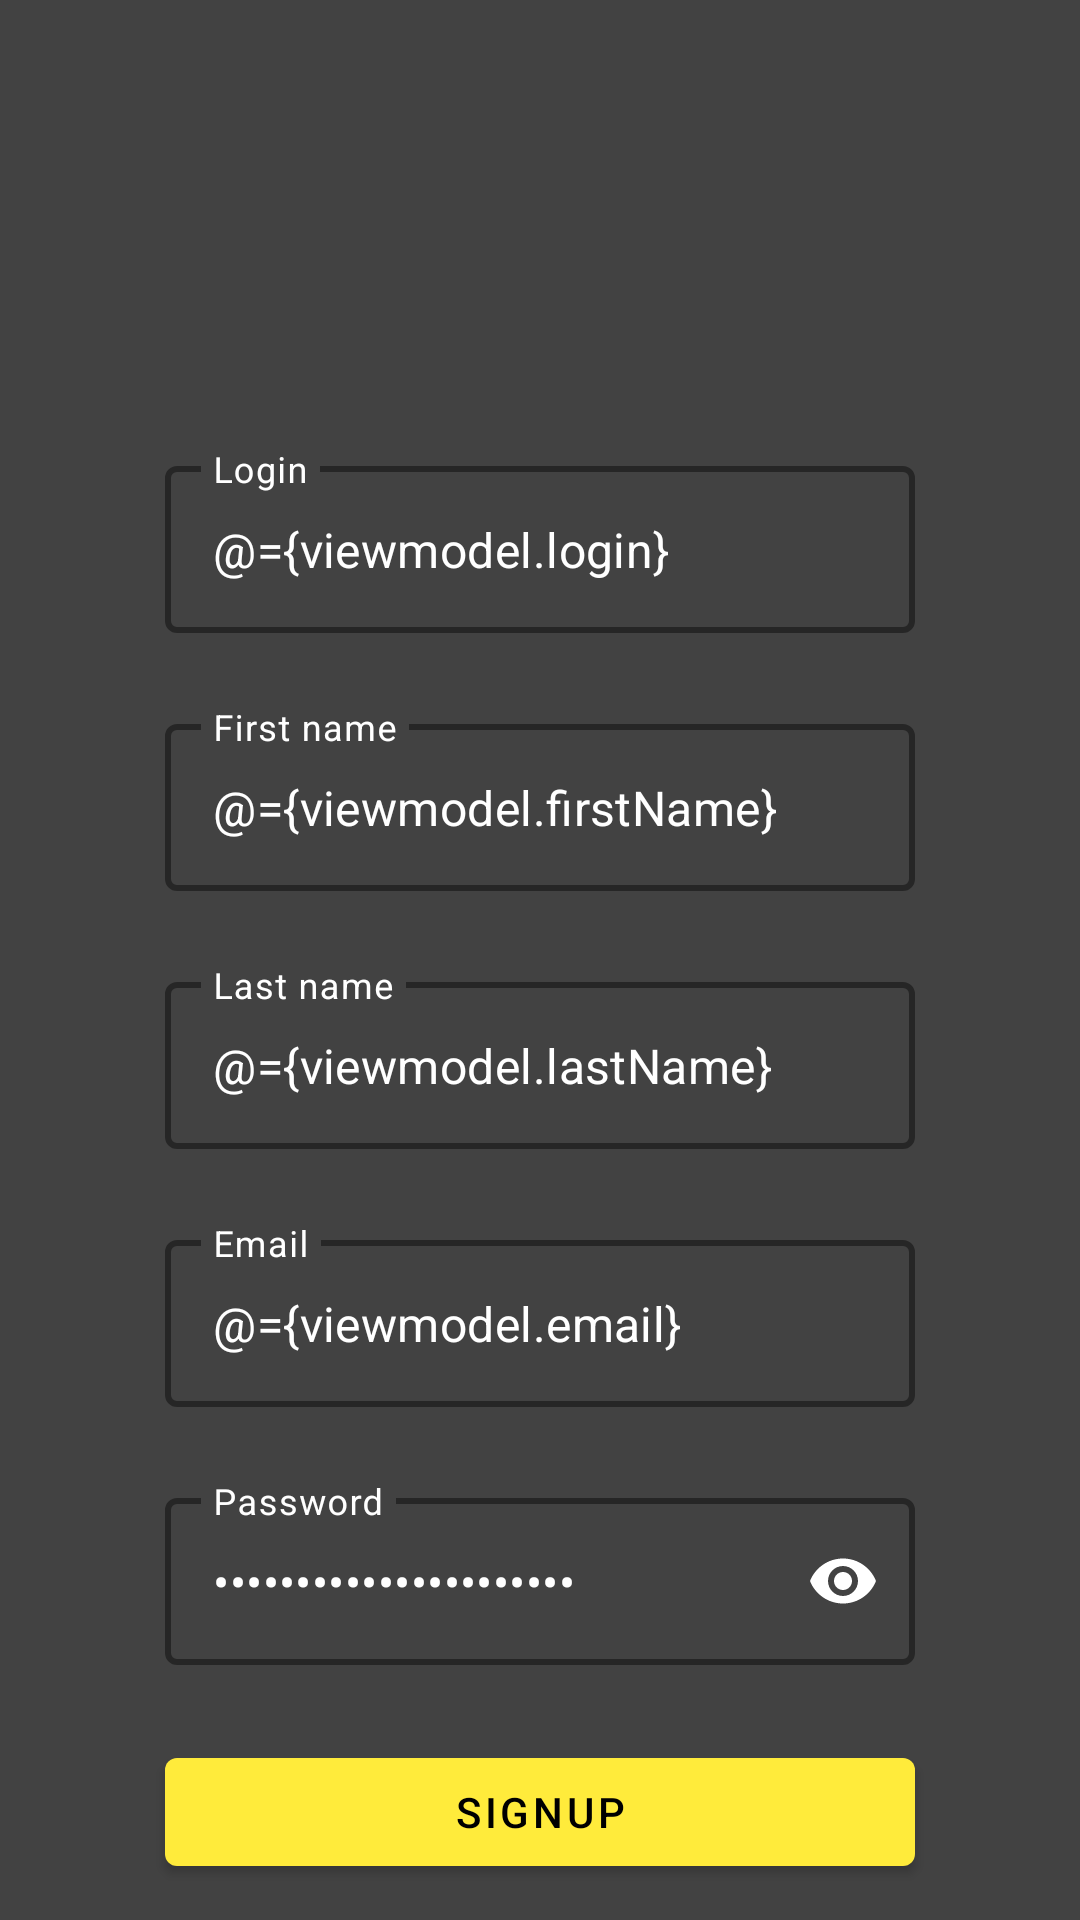

Reconstruct the res/layout file that produces this screen, plus the resources it refers to.
<!-- AndroidManifest.xml: application theme Theme.Finance -->
<!-- res/layout/sign_up_fragment.xml -->
<?xml version="1.0" encoding="utf-8"?>
<layout xmlns:android="http://schemas.android.com/apk/res/android"
    xmlns:tools="http://schemas.android.com/tools"
    xmlns:app="http://schemas.android.com/apk/res-auto"
    android:id="@+id/signUpFragment"
    tools:layout="@layout/sign_up_fragment"
    tools:context=".SignUpFragment">

    <data>
        <variable name="viewmodel" type="com.financeapp.viewmodels.SignUpViewModel"/>
    </data>

    <androidx.constraintlayout.widget.ConstraintLayout
        android:background="@color/primaryColor"
        android:layout_width="match_parent"
        android:layout_height="match_parent">

        <androidx.core.widget.ContentLoadingProgressBar
            android:id="@+id/progressBarSignUp"
            android:visibility="invisible"
            android:layout_width="wrap_content"
            android:layout_height="wrap_content"
            android:layout_marginTop="100dp"
            app:layout_constraintTop_toTopOf="parent"
            app:layout_constraintEnd_toEndOf="parent"
            app:layout_constraintStart_toStartOf="parent"/>

        <com.google.android.material.textfield.TextInputLayout
            android:id="@+id/loginEntry"
            style="@style/Widget.MaterialComponents.TextInputLayout.OutlinedBox"
            android:layout_width="250dp"
            android:layout_height="wrap_content"
            app:layout_constraintTop_toTopOf="parent"
            app:layout_constraintEnd_toEndOf="parent"
            app:layout_constraintStart_toStartOf="parent"
            android:layout_marginTop="150dp"
            android:hint="@string/loginEntry"
            android:textColorHint="@color/primaryTextColor"
            app:boxStrokeWidth="2dp"
            app:boxStrokeColor="@color/secondaryLightColor"
            app:hintTextColor="@color/secondaryLightColor">

            <com.google.android.material.textfield.TextInputEditText
                android:layout_width="match_parent"
                android:layout_height="wrap_content"
                android:text="@={viewmodel.login}"
                android:textColor="@color/primaryTextColor"
                android:textCursorDrawable="@null"/>
        </com.google.android.material.textfield.TextInputLayout>

        <com.google.android.material.textfield.TextInputLayout
            android:id="@+id/firstNameEntry"
            style="@style/Widget.MaterialComponents.TextInputLayout.OutlinedBox"
            android:layout_width="250dp"
            android:layout_height="wrap_content"
            app:layout_constraintTop_toBottomOf="@id/loginEntry"
            app:layout_constraintEnd_toEndOf="parent"
            app:layout_constraintStart_toStartOf="parent"
            android:layout_marginTop="25dp"
            android:hint="@string/first_name"
            android:textColorHint="@color/primaryTextColor"
            app:boxStrokeWidth="2dp"
            app:boxStrokeColor="@color/secondaryLightColor"
            app:hintTextColor="@color/secondaryLightColor">

            <com.google.android.material.textfield.TextInputEditText
                android:layout_width="match_parent"
                android:layout_height="wrap_content"
                android:text="@={viewmodel.firstName}"
                android:textColor="@color/primaryTextColor"
                android:textCursorDrawable="@null"/>
        </com.google.android.material.textfield.TextInputLayout>

        <com.google.android.material.textfield.TextInputLayout
            android:id="@+id/lastNameEntry"
            style="@style/Widget.MaterialComponents.TextInputLayout.OutlinedBox"
            android:layout_width="250dp"
            android:layout_height="wrap_content"
            app:layout_constraintTop_toBottomOf="@id/firstNameEntry"
            app:layout_constraintEnd_toEndOf="parent"
            app:layout_constraintStart_toStartOf="parent"
            android:layout_marginTop="25dp"
            android:textColorHint="@color/primaryTextColor"
            android:hint="@string/last_name"
            app:boxStrokeWidth="2dp"
            app:boxStrokeColor="@color/secondaryLightColor"
            app:hintTextColor="@color/secondaryLightColor">

            <com.google.android.material.textfield.TextInputEditText
                android:layout_width="match_parent"
                android:layout_height="wrap_content"
                android:text="@={viewmodel.lastName}"
                android:textColor="@color/primaryTextColor"
                android:textCursorDrawable="@null"/>
        </com.google.android.material.textfield.TextInputLayout>

        <com.google.android.material.textfield.TextInputLayout
            android:id="@+id/emailEntry"
            style="@style/Widget.MaterialComponents.TextInputLayout.OutlinedBox"
            android:layout_width="250dp"
            android:layout_height="wrap_content"
            app:layout_constraintTop_toBottomOf="@id/lastNameEntry"
            app:layout_constraintEnd_toEndOf="parent"
            app:layout_constraintStart_toStartOf="parent"
            android:layout_marginTop="25dp"
            android:hint="@string/emailEntry"
            android:textColorHint="@color/primaryTextColor"
            app:boxStrokeWidth="2dp"
            app:boxStrokeColor="@color/secondaryLightColor"
            app:hintTextColor="@color/secondaryLightColor">
            <com.google.android.material.textfield.TextInputEditText
                android:layout_width="match_parent"
                android:layout_height="wrap_content"
                android:textColor="@color/primaryTextColor"
                android:text="@={viewmodel.email}"
                android:inputType="textEmailAddress"
                android:textCursorDrawable="@null"/>
        </com.google.android.material.textfield.TextInputLayout>

        <com.google.android.material.textfield.TextInputLayout
            android:id="@+id/passwordEntry"
            style="@style/Widget.MaterialComponents.TextInputLayout.OutlinedBox"
            android:layout_width="250dp"
            android:layout_height="wrap_content"
            app:layout_constraintTop_toBottomOf="@id/emailEntry"
            app:layout_constraintEnd_toEndOf="parent"
            app:layout_constraintStart_toStartOf="parent"
            android:layout_marginTop="25dp"
            android:hint="@string/passwordEntry"
            android:textColorHint="@color/primaryTextColor"
            app:boxStrokeWidth="2dp"
            app:boxStrokeColor="@color/secondaryLightColor"
            app:hintTextColor="@color/secondaryLightColor"
            app:endIconMode="password_toggle"
            app:endIconTint="@color/primaryTextColor">

            <com.google.android.material.textfield.TextInputEditText
                android:layout_width="match_parent"
                android:layout_height="wrap_content"
                android:textColor="@color/primaryTextColor"
                android:text="@={viewmodel.password}"
                android:inputType="textPassword"
                android:textCursorDrawable="@null"/>

        </com.google.android.material.textfield.TextInputLayout>


        <com.google.android.material.button.MaterialButton
            android:id="@+id/signUpButton"
            android:layout_width="250dp"
            android:layout_height="wrap_content"
            app:layout_constraintTop_toBottomOf="@id/passwordEntry"
            app:layout_constraintEnd_toEndOf="parent"
            app:layout_constraintStart_toStartOf="parent"
            android:layout_marginTop="25dp"
            android:textColor="@color/secondaryTextColor"
            android:text="@string/signUpButton"
            android:onClick="@{()->viewmodel.onSignUpClick()}"
            app:backgroundTint="@color/secondaryColor"/>

    </androidx.constraintlayout.widget.ConstraintLayout>
</layout>
<!-- resources referenced by this layout -->
<resources>
  <color name="primaryColor">#424242</color>
  <color name="primaryTextColor">#ffffff</color>
  <color name="secondaryColor">#ffeb3b</color>
  <color name="secondaryLightColor">#ffff72</color>
  <color name="secondaryTextColor">#000000</color>
  <string name="emailEntry">Email</string>
  <string name="first_name">First name</string>
  <string name="last_name">Last name</string>
  <string name="loginEntry">Login</string>
  <string name="passwordEntry">Password</string>
  <string name="signUpButton">SignUp</string>
  <style name="Theme.Finance" parent="Theme.MaterialComponents.Light.NoActionBar">
          <item name="colorPrimary">@color/primaryColor</item>
          <item name="colorPrimaryDark">@color/primaryDarkColor</item>
          <item name="colorAccent">@color/secondaryColor</item>
          <item name="editTextColor">@color/primaryTextColor</item>
      </style>
  <color name="primaryDarkColor">#1b1b1b</color>
</resources>
